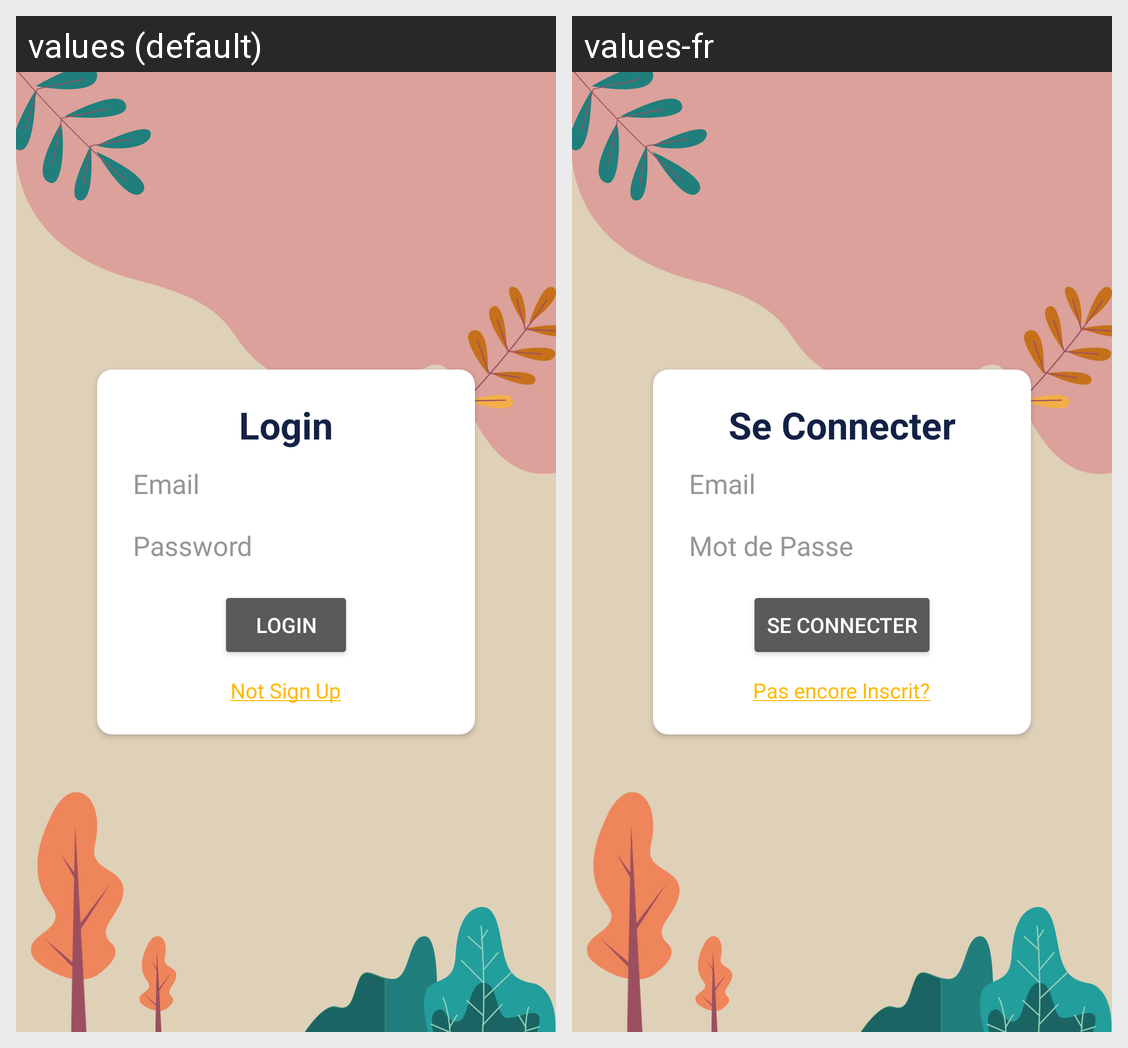

Translations of the strings shown on this Android screen, per locale in the grid:
Android screen res/layout/activity_intro.xml rendered under 2 locales, left to right: values (default), values-fr. Device: Nexus 5 (rendered at 1080×1920; each locale shown at half size, 540×960, under a caption strip naming it); theme IntroTheme.
Strings drawn on this screen, with the default value and each locale's value (text and hints the layout hard-codes, and strings that could not be matched under every locale, appear in the picture but are not listed):

intro_login_title
  values: Login
  values-fr: Se Connecter

email
  values: Email
  values-fr: Email

password
  values: Password
  values-fr: Mot de Passe

login_button
  values: Login
  values-fr: Se Connecter

intro_redirect_register
  values: Not Sign Up
  values-fr: Pas encore Inscrit?
